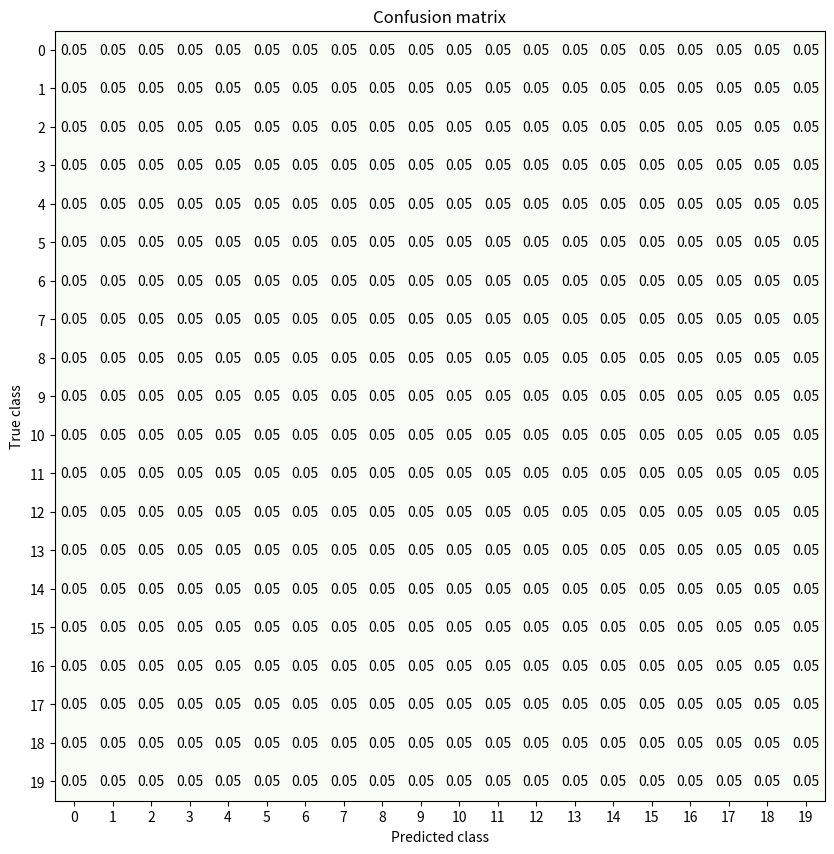

Write the Python code that produced this figure.
import matplotlib.pyplot as plt
import numpy as np

def confusion_matrix(conf_matrix : np.matrix, axis_ticks : tuple = None, title : str = "Confusion matrix", normalize = True,save_fig_name : str = None, figsize : tuple = (10,10)):
    fig , axs = plt.subplots(figsize=figsize)
    axs.imshow(np.sqrt(conf_matrix),cmap="Greens")
    axs.set_xlabel("Predicted class")
    axs.set_ylabel("True class")
    axs.set_title(title)

    width, height = conf_matrix.shape

    if type(axis_ticks) != type(None):
        if len(axis_ticks) == 2:
            axs.set_xticks(axis_ticks[0],axis_ticks[1])
            axs.set_yticks(axis_ticks[0],axis_ticks[1])
        elif len(axis_ticks) == 2:
            axs.set_xticks(axis_ticks,axis_ticks)
            axs.set_yticks(axis_ticks,axis_ticks)
    else:
        axs.set_xticks([x for x in range(width)],[x for x in range(width)])
        axs.set_yticks([x for x in range(height)],[x for x in range(height)])

    for x in range(width):
        for y in range(height):
            if normalize:
                axs.annotate(str(round(int(conf_matrix[x][y]) / sum(conf_matrix[x]),2)), xy=(y, x), 
                    horizontalalignment='center',
                    verticalalignment='center')
            else :
                axs.annotate(str(int(conf_matrix[x][y])), xy=(y, x), 
                    horizontalalignment='center',
                    verticalalignment='center')
                
    if save_fig_name:
        axs.get_figure().savefig(save_fig_name,format='pdf')
        
    return fig,axs

# For testing modifications
if __name__ == "__main__":
    
    mat = np.ones((20,20))
    fig,axs = confusion_matrix(mat)
    plt.show()